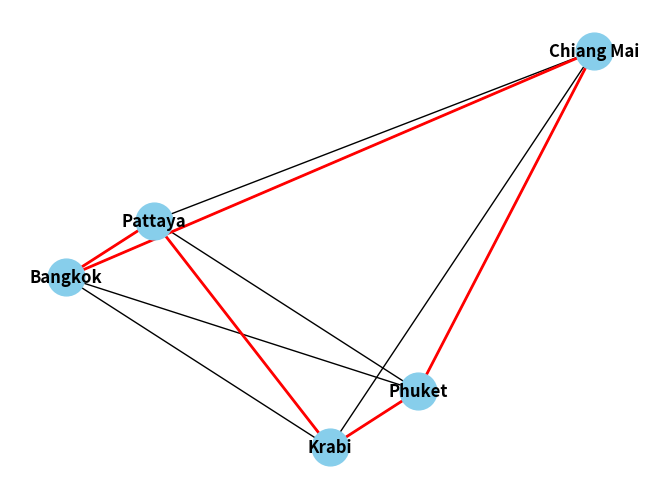

Generate this figure with matplotlib:
import itertools
import networkx as nx
import matplotlib.pyplot as plt

# Create a graph representing the map of Thailand
G = nx.Graph()

# Adding cities and distances
cities = {
    'Bangkok': (100, 200),
    'Chiang Mai': (400, 400),
    'Phuket': (300, 100),
    'Pattaya': (150, 250),
    'Krabi': (250, 50)
}

for city, pos in cities.items():
    G.add_node(city, pos=pos)

# Adding edges with distances
edges = [('Bangkok', 'Chiang Mai', 800),
         ('Bangkok', 'Phuket', 900),
         ('Bangkok', 'Pattaya', 150),
         ('Bangkok', 'Krabi', 700),
         ('Chiang Mai', 'Phuket', 1200),
         ('Chiang Mai', 'Pattaya', 1100),
         ('Chiang Mai', 'Krabi', 900),
         ('Phuket', 'Pattaya', 1200),
         ('Phuket', 'Krabi', 400),
         ('Pattaya', 'Krabi', 800)]

for edge in edges:
    G.add_edge(edge[0], edge[1], weight=edge[2])

# Function to calculate total distance for a given path
def total_distance(path, graph):
    distance = 0
    for i in range(len(path) - 1):
        distance += graph[path[i]][path[i+1]]['weight']
    distance += graph[path[-1]][path[0]]['weight']
    return distance

# Brute-force approach to find the shortest path
def brute_force_tsp(graph, start, destination):
    all_paths = list(itertools.permutations(graph.nodes()))
    min_distance = float('inf')
    min_path = None

    for path in all_paths:
        if path[0] == start and path[-1] == destination:
            distance = total_distance(path, graph)
            if distance < min_distance:
                min_distance = distance
                min_path = path

    return min_path, min_distance

# Input start and destination cities
start_city = 'Bangkok'
destination_city = 'Chiang Mai'

# Find and print the shortest path
shortest_path, shortest_distance = brute_force_tsp(G, start_city, destination_city)
print("Shortest Path:", shortest_path)
print("Shortest Distance:", shortest_distance)

# Draw the map with the shortest path highlighted
pos = nx.get_node_attributes(G, 'pos')
nx.draw(G, pos, with_labels=True, font_weight='bold', node_size=700, node_color='skyblue')
nx.draw_networkx_edges(G, pos, edgelist=[(shortest_path[i], shortest_path[i+1]) for i in range(len(shortest_path)-1)] + [(shortest_path[-1], shortest_path[0])], edge_color='r', width=2)
plt.show()
